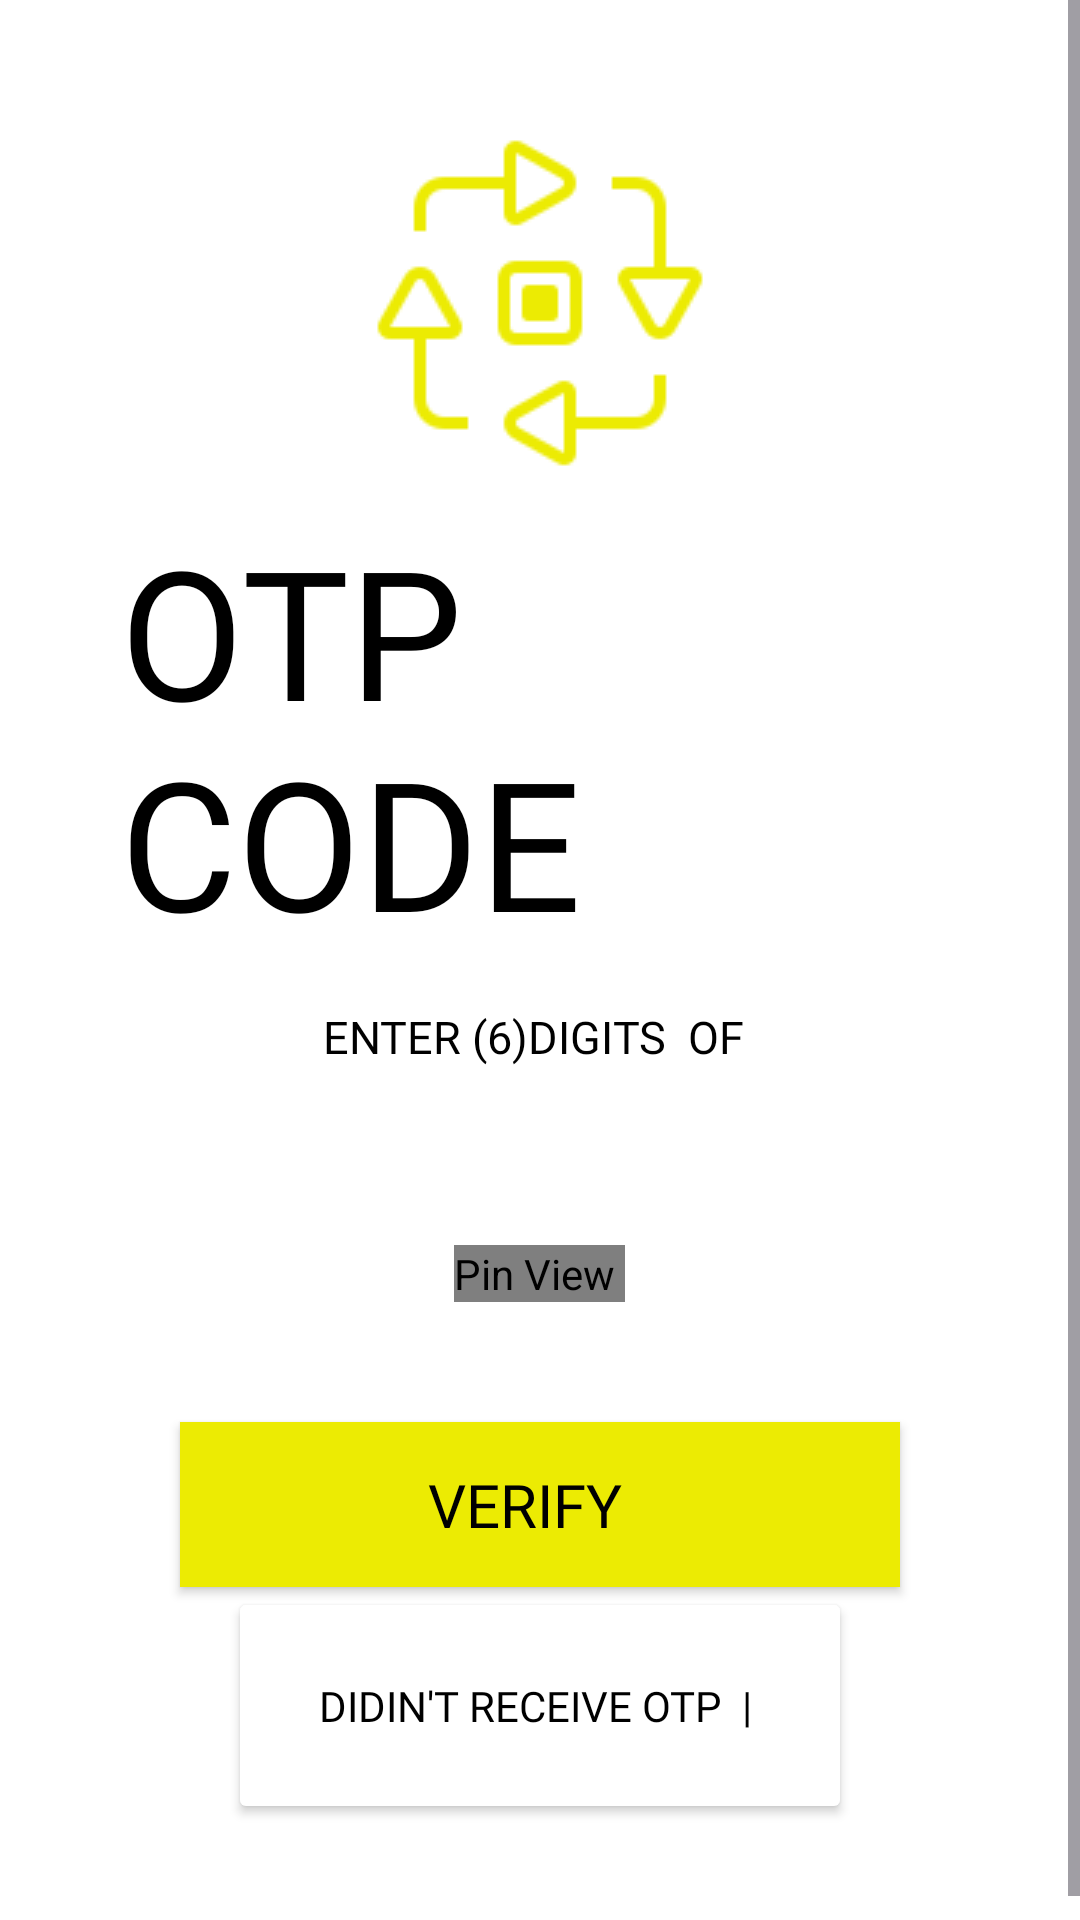

Layout XML and referenced resources for this Android screen:
<!-- AndroidManifest.xml: application theme Base.Theme.MSIARPA -->
<!-- res/layout/activity_otp.xml -->
<?xml version="1.0" encoding="utf-8"?>
<ScrollView xmlns:android="http://schemas.android.com/apk/res/android"
    xmlns:app="http://schemas.android.com/apk/res-auto"
    xmlns:tools="http://schemas.android.com/tools"
    android:layout_width="match_parent"
    android:layout_height="match_parent"
    android:background="@color/white"
    tools:context=".otp">


    <LinearLayout
        android:layout_width="match_parent"
        android:layout_height="wrap_content"
        android:orientation="vertical"
        android:layout_gravity="center_vertical"
        android:padding="40dp">

        <ImageView
            android:layout_width="wrap_content"
            android:layout_height="wrap_content"
            android:layout_gravity="center"
            android:padding="5dp"
            android:src="@drawable/logo"
            android:textAlignment="center"
            app:tint="@color/mocuyellow" />

        <TextView
            android:layout_width="wrap_content"
            android:layout_height="wrap_content"
            android:text="otp code"
            android:textAllCaps="true"
            android:textSize="60sp"
            android:fontFamily="@font/montserrat_bold"
            android:textColor="@color/mocublack"/>

        <TextView
            android:id="@+id/chooseVerification"
            android:layout_width="wrap_content"
            android:layout_height="wrap_content"
            android:layout_marginTop="15dp"
            android:textAlignment="center"
            android:layout_gravity="center"
            android:text="ENTER (6)digits  of "
            android:textAllCaps="true"
            android:fontFamily="@font/montserrat_bold"
            android:textSize="15sp"
            android:textColor="@color/mocublack"/>

        <TextView
            android:id="@+id/phone"
            android:layout_width="wrap_content"
            android:layout_height="wrap_content"
            android:layout_marginTop="15dp"
            android:textAlignment="center"
            android:layout_gravity="center"
            android:textAllCaps="true"
            android:fontFamily="@font/montserrat_bold"
            android:textSize="18sp"
            android:textColor="@color/mocublack"/>


    <com.chaos.view.PinView
        android:id="@+id/PinViewVerifyOTP"
        android:layout_width="wrap_content"
        android:layout_height="wrap_content"
        android:layout_marginTop="20dp"
        android:layout_gravity="center"
        android:contentDescription="Pin View "
        app:itemCount="6"
        app:itemWidth="50dp"
        app:itemHeight="50dp"
        android:layout_centerInParent="true"
        app:lineColor="@color/black"
        android:itemBackground="@color/cardview_light_background"
        style="@style/PinWidget.PinView"
        android:inputType="number"
        android:textColor="@color/mocublack"
        android:cursorVisible="true"
        app:cursorColor="@color/black"
        app:hideLineWhenFilled="true"
        app:itemRadius="6dp"/>


    <RelativeLayout
        android:id="@+id/progress_bar"
        android:layout_width="wrap_content"
        android:layout_height="wrap_content"
        android:layout_centerInParent="true"
        android:padding="20dp"
        android:visibility="gone"
        android:background="@drawable/progressbackground"
        android:elevation="10dp">

        <ProgressBar
            android:layout_width="30dp"
            android:layout_height="30dp"
            />
    </RelativeLayout>



        <androidx.appcompat.widget.AppCompatButton
            android:id="@+id/verifyOTP"
            android:layout_width="match_parent"
            android:layout_height="55dp"
            android:layout_marginStart="20dp"
            android:layout_marginTop="40dp"
            android:layout_marginEnd="20dp"
            android:textAlignment="center"
            android:layout_gravity="center"
            android:background="@color/mocuyellow"
            android:gravity="center"
            android:text="Verify  "
            android:textAllCaps="true"
            android:fontFamily="@font/montserrat_bold"
            android:textSize="20sp"
            android:textColor="@color/mocublack"/>





        <androidx.appcompat.widget.AppCompatButton
            android:id="@+id/didintReceiveOtp"
            android:layout_width="wrap_content"
            android:layout_height="wrap_content"
            android:textColor="@color/mocublack"
            android:textAlignment="center"
            android:layout_gravity="center"
            android:backgroundTint="@color/white"
            android:padding="30dp"
            android:fontFamily="@font/montserrat_bold"
            android:text="Didin't receive OTP  | "/>



    </LinearLayout>


</ScrollView>
<!-- resources referenced by this layout -->
<resources>
  <color name="black">#FF000000</color>
  <color name="mocublack">#000000</color>
  <color name="mocuyellow">#eceb03</color>
  <color name="white">#FFFFFFFF</color>
  <!-- drawable logo: png bitmap (drawable, 4135 bytes) -->
  <!-- drawable progressbackground (drawable) -->
  <?xml version="1.0" encoding="utf-8"?>
  <shape xmlns:android="http://schemas.android.com/apk/res/android">
  
      <solid android:color="@color/mocudarkblue"></solid>
  
      <corners android:radius="100dp"></corners>
  </shape>
  <style name="Base.Theme.MSIARPA" parent="Theme.MaterialComponents.DayNight.NoActionBar">
          
          <item name="colorPrimaryVariant">@color/mocuyellow</item>
          <item name="colorPrimary">@color/mocublack</item>
          <item name="colorOnPrimary">@color/mocudarkblue</item>
  
          <item name="colorSecondaryVariant">@color/night_mode</item>
          <item name="colorSecondary">@color/mocublack</item>
          <item name="colorOnSecondary">#122F0A</item>
      </style>
  <color name="mocudarkblue">#28659c</color>
  <color name="night_mode">#6124B1</color>
</resources>
